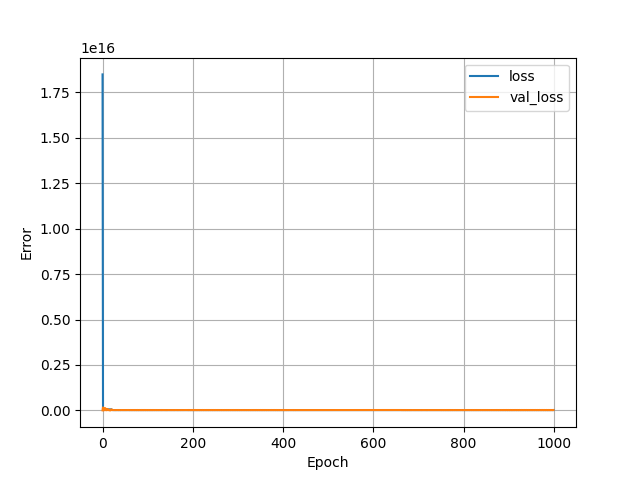

The data file committed next to this chart (first rows):
, loss, val_loss, epoch
0, 1.84817811456e+16, 6210848817152, 0
1, 62363793358848, 167198899306496, 1
2, 64688494739456, 107273183559680, 2
3, 64828836151296, 3375410970624, 3
4, 64068941512704, 81858628943872, 4
5, 63797972697088, 124509558407168, 5
6, 64003149660160, 127021409632256, 6
7, 64673768538112, 85158866714624, 7
8, 64844275384320, 6293151547392, 8
9, 64371816398848, 63202503163904, 9
10, 64386794258432, 81535675924480, 10
11, 64786821808128, 57071403794432, 11
12, 64828152479744, 14958501822464, 12
13, 64657779851264, 50219261624320, 13
14, 64909593280512, 44586084859904, 14
15, 65079634558976, 6623201329152, 15
16, 65025129578496, 18815110873088, 16
17, 65115227422720, 12610640543744, 17
18, 64890366590976, 2832924672000, 18
19, 64497754570752, 52910847164416, 19
20, 59264420806656, 63078657949696, 20
21, 41980453191680, 24275023036416, 21
22, 21088868237312, 23139457171456, 22
23, 21124997971968, 18890337812480, 23
24, 21103651061760, 21250403467264, 24
25, 21101837025280, 21304675663872, 25
26, 21128097562624, 24216606867456, 26
27, 21114786938880, 17749436792832, 27
28, 21104049520640, 20044608176128, 28
29, 21083751186432, 21459915243520, 29
30, 21045599797248, 23528187363328, 30
31, 21114780647424, 18621329833984, 31
32, 21081360433152, 20854779936768, 32
33, 21045914370048, 21615645556736, 33
34, 21101465829376, 23411583614976, 34
35, 21118310154240, 18956133859328, 35
36, 21043534102528, 20860681322496, 36
37, 21051637497856, 21711233744896, 37
38, 21111372775424, 23721817407488, 38
39, 21069534593024, 18651392507904, 39
40, 21096036302848, 20426468098048, 40
41, 21082239139840, 21215550898176, 41
42, 21095170179072, 23131607531520, 42
43, 21086750113792, 19310091173888, 43
44, 21100635357184, 21526527082496, 44
45, 21061389254656, 20829370843136, 45
46, 21055018106880, 22909449928704, 46
47, 21073368186880, 18973221453824, 47
48, 21071203926016, 21233315872768, 48
49, 21093888819200, 20582083067904, 49
50, 21059875110912, 23255589060608, 50
51, 21093563760640, 18741670707200, 51
52, 21085114335232, 20816452386816, 52
53, 21033864134656, 21703988084736, 53
54, 21078780936192, 23750001033216, 54
55, 21074316099584, 18325696413696, 55
56, 21085940613120, 20486140461056, 56
57, 21059352920064, 21231808020480, 57
58, 21052369403904, 23430126632960, 58
59, 21057859747840, 18336251379712, 59
... 940 more rows
